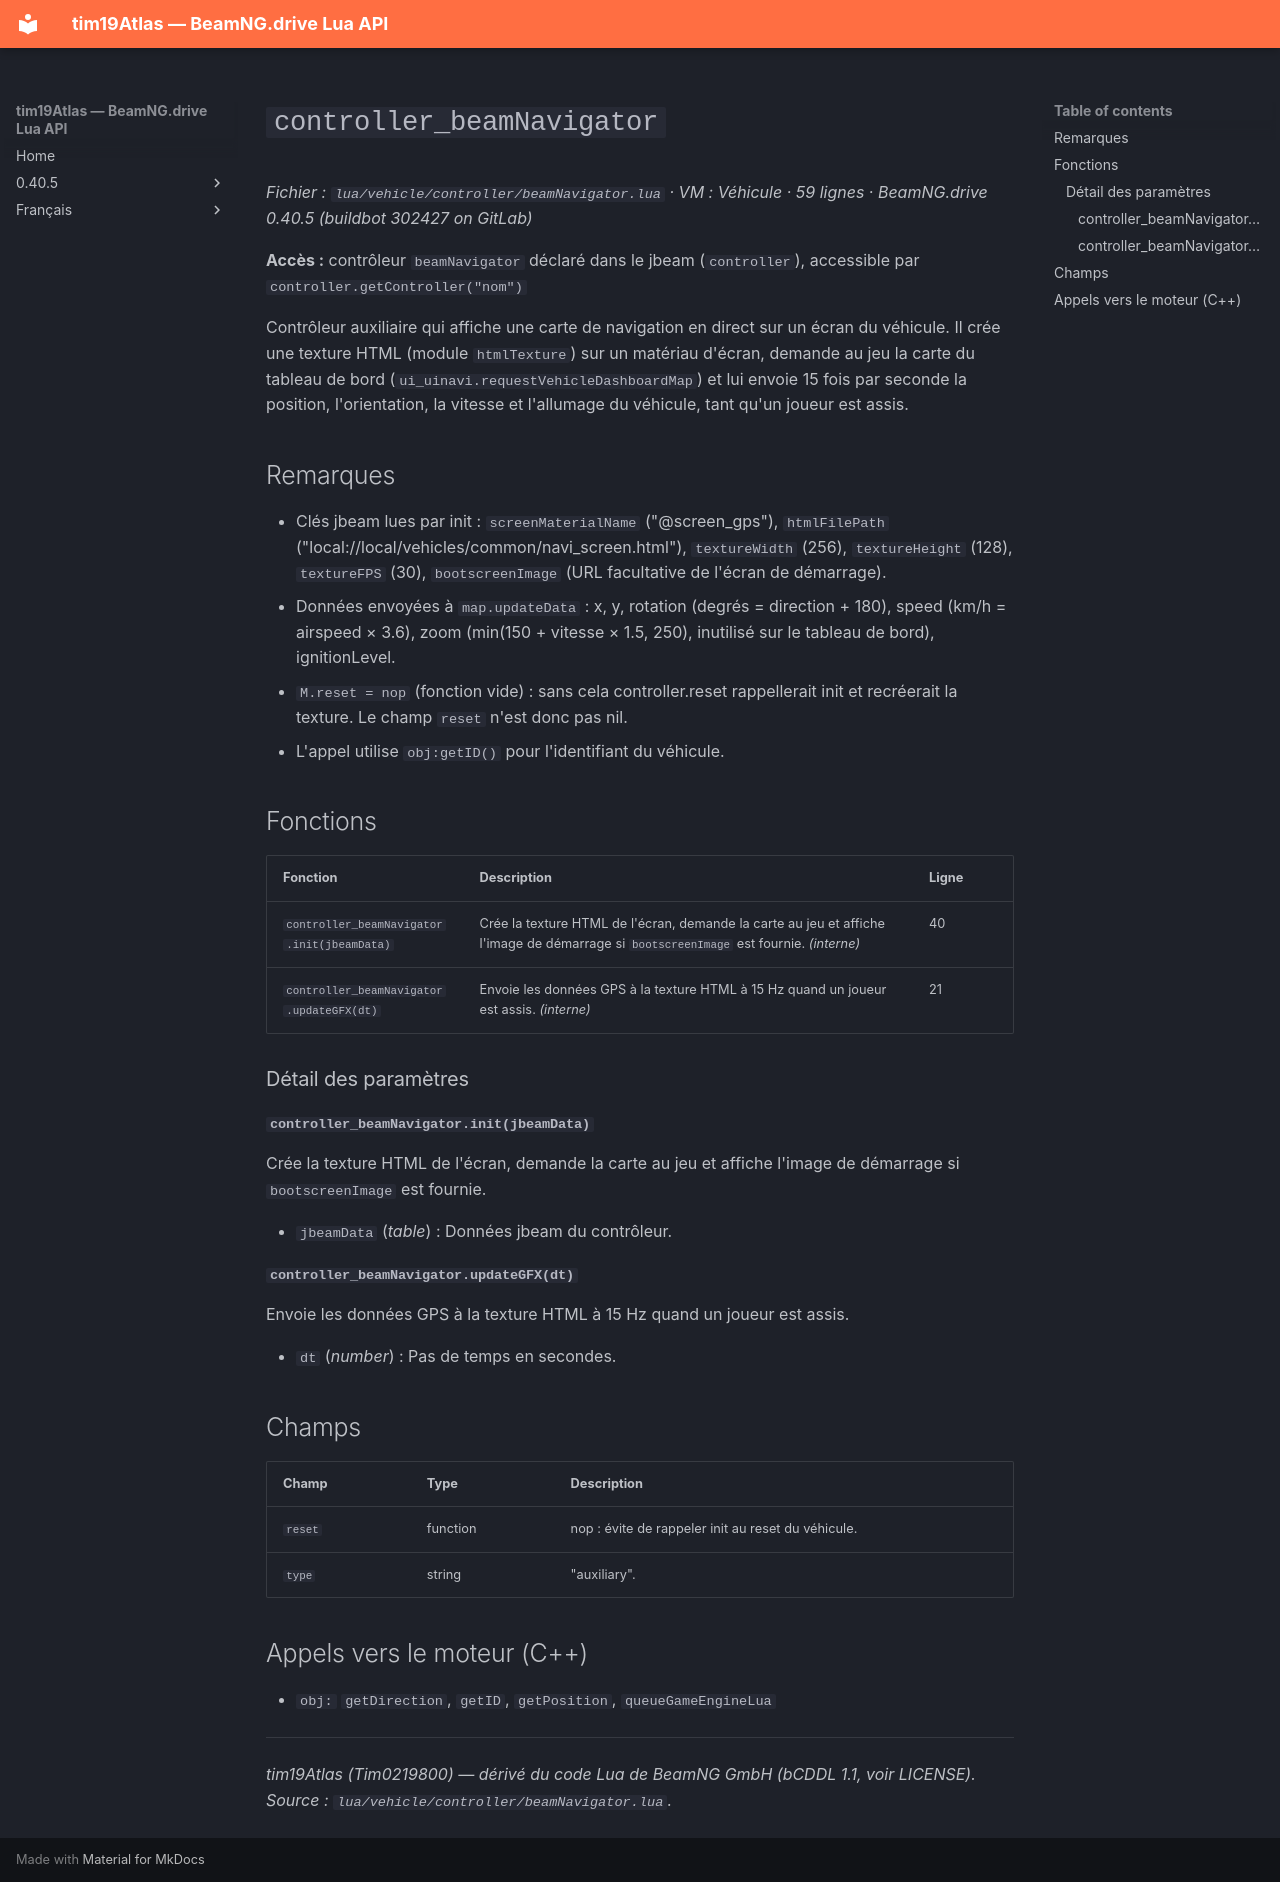

repository: Tim0219800/beamng-lua-atlas · page: fr/0.40.5/vehicle/controller/beamNavigator.html · generator: mkdocs

# `controller_beamNavigator`

*Fichier : `lua/vehicle/controller/beamNavigator.lua` · VM : Véhicule · 59 lignes · BeamNG.drive 0.40.5 (buildbot 302427 on GitLab)*

**Accès :** contrôleur `beamNavigator` déclaré dans le jbeam (`controller`), accessible par `controller.getController("nom")`

Contrôleur auxiliaire qui affiche une carte de navigation en direct sur un écran du véhicule. Il crée une texture HTML (module `htmlTexture`) sur un matériau d'écran, demande au jeu la carte du tableau de bord (`ui_uinavi.requestVehicleDashboardMap`) et lui envoie 15 fois par seconde la position, l'orientation, la vitesse et l'allumage du véhicule, tant qu'un joueur est assis.

## Remarques

- Clés jbeam lues par init : `screenMaterialName` ("@screen_gps"), `htmlFilePath` ("local://local/vehicles/common/navi_screen.html"), `textureWidth` (256), `textureHeight` (128), `textureFPS` (30), `bootscreenImage` (URL facultative de l'écran de démarrage).
- Données envoyées à `map.updateData` : x, y, rotation (degrés = direction + 180), speed (km/h = airspeed × 3.6), zoom (min(150 + vitesse × 1.5, 250), inutilisé sur le tableau de bord), ignitionLevel.
- `M.reset = nop` (fonction vide) : sans cela controller.reset rappellerait init et recréerait la texture. Le champ `reset` n'est donc pas nil.
- L'appel utilise `obj:getID()` pour l'identifiant du véhicule.

## Fonctions

| Fonction | Description | Ligne |
|---|---|---|
| `controller_beamNavigator.init(jbeamData)` | Crée la texture HTML de l'écran, demande la carte au jeu et affiche l'image de démarrage si `bootscreenImage` est fournie. *(interne)* | 40 |
| `controller_beamNavigator.updateGFX(dt)` | Envoie les données GPS à la texture HTML à 15 Hz quand un joueur est assis. *(interne)* | 21 |

### Détail des paramètres

#### `controller_beamNavigator.init(jbeamData)`

Crée la texture HTML de l'écran, demande la carte au jeu et affiche l'image de démarrage si `bootscreenImage` est fournie.

- `jbeamData` (*table*) : Données jbeam du contrôleur.

#### `controller_beamNavigator.updateGFX(dt)`

Envoie les données GPS à la texture HTML à 15 Hz quand un joueur est assis.

- `dt` (*number*) : Pas de temps en secondes.

## Champs

| Champ | Type | Description |
|---|---|---|
| `reset` | function | nop : évite de rappeler init au reset du véhicule. |
| `type` | string | "auxiliary". |

## Appels vers le moteur (C++)

- `obj:` `getDirection`, `getID`, `getPosition`, `queueGameEngineLua`

---
*tim19Atlas (Tim0219800) — dérivé du code Lua de BeamNG GmbH (bCDDL 1.1, voir LICENSE). Source : `lua/vehicle/controller/beamNavigator.lua`.*
